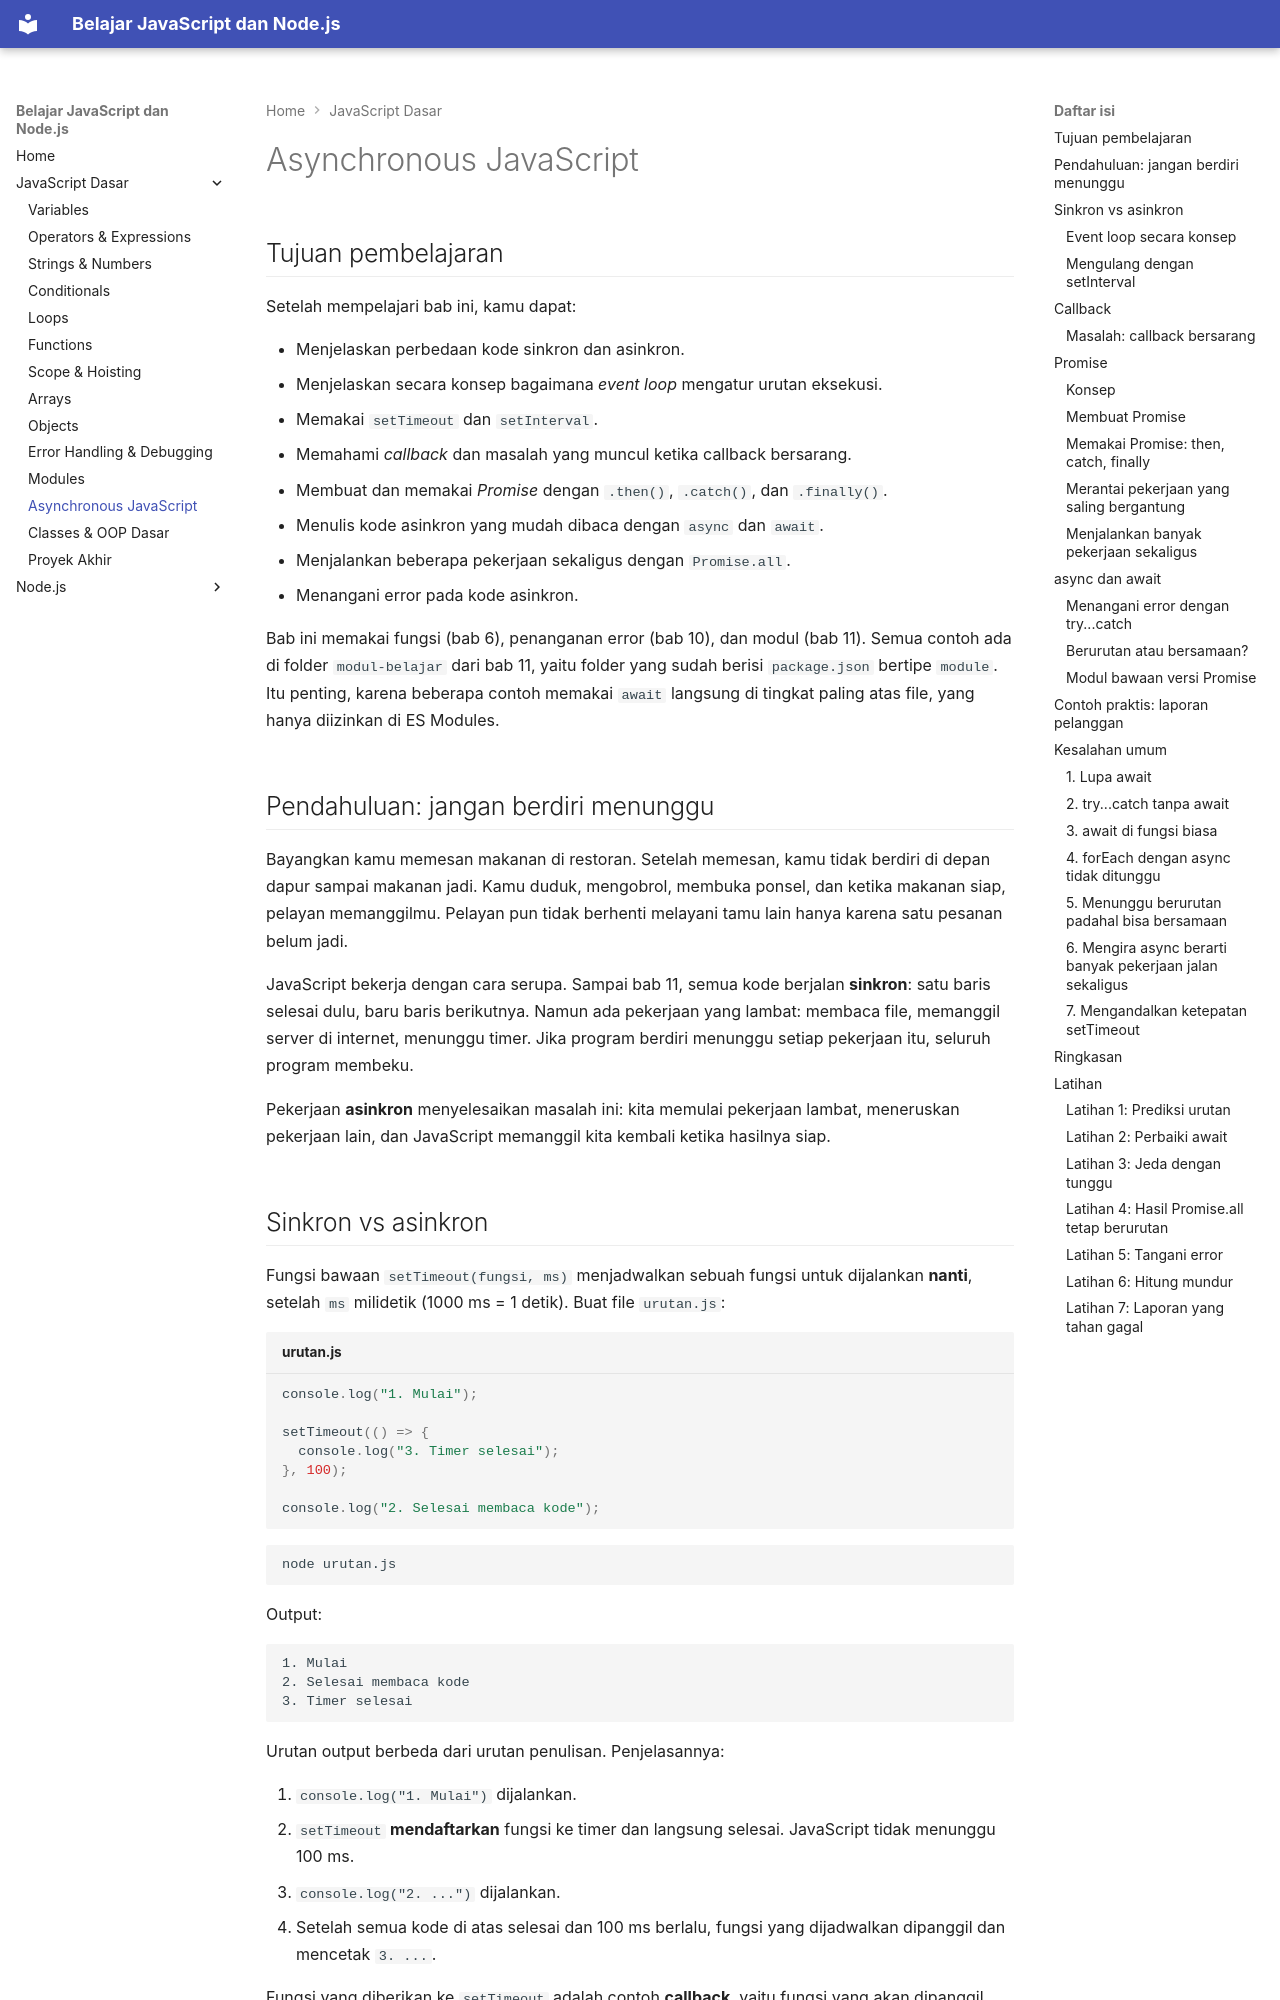

repository: TopekoX/materi-javascript-nodejs · page: javascript/12-asynchronous/index.html · generator: mkdocs

## Tujuan pembelajaran

Setelah mempelajari bab ini, kamu dapat:

- Menjelaskan perbedaan kode sinkron dan asinkron.
- Menjelaskan secara konsep bagaimana *event loop* mengatur urutan eksekusi.
- Memakai `setTimeout` dan `setInterval`.
- Memahami *callback* dan masalah yang muncul ketika callback bersarang.
- Membuat dan memakai *Promise* dengan `.then()`, `.catch()`, dan `.finally()`.
- Menulis kode asinkron yang mudah dibaca dengan `async` dan `await`.
- Menjalankan beberapa pekerjaan sekaligus dengan `Promise.all`.
- Menangani error pada kode asinkron.

Bab ini memakai fungsi (bab 6), penanganan error (bab 10), dan modul (bab 11). Semua contoh ada di folder `modul-belajar` dari bab 11, yaitu folder yang sudah berisi `package.json` bertipe `module`. Itu penting, karena beberapa contoh memakai `await` langsung di tingkat paling atas file, yang hanya diizinkan di ES Modules.

## Pendahuluan: jangan berdiri menunggu

Bayangkan kamu memesan makanan di restoran. Setelah memesan, kamu tidak berdiri di depan dapur sampai makanan jadi. Kamu duduk, mengobrol, membuka ponsel, dan ketika makanan siap, pelayan memanggilmu. Pelayan pun tidak berhenti melayani tamu lain hanya karena satu pesanan belum jadi.

JavaScript bekerja dengan cara serupa. Sampai bab 11, semua kode berjalan **sinkron**: satu baris selesai dulu, baru baris berikutnya. Namun ada pekerjaan yang lambat: membaca file, memanggil server di internet, menunggu timer. Jika program berdiri menunggu setiap pekerjaan itu, seluruh program membeku.

Pekerjaan **asinkron** menyelesaikan masalah ini: kita memulai pekerjaan lambat, meneruskan pekerjaan lain, dan JavaScript memanggil kita kembali ketika hasilnya siap.
